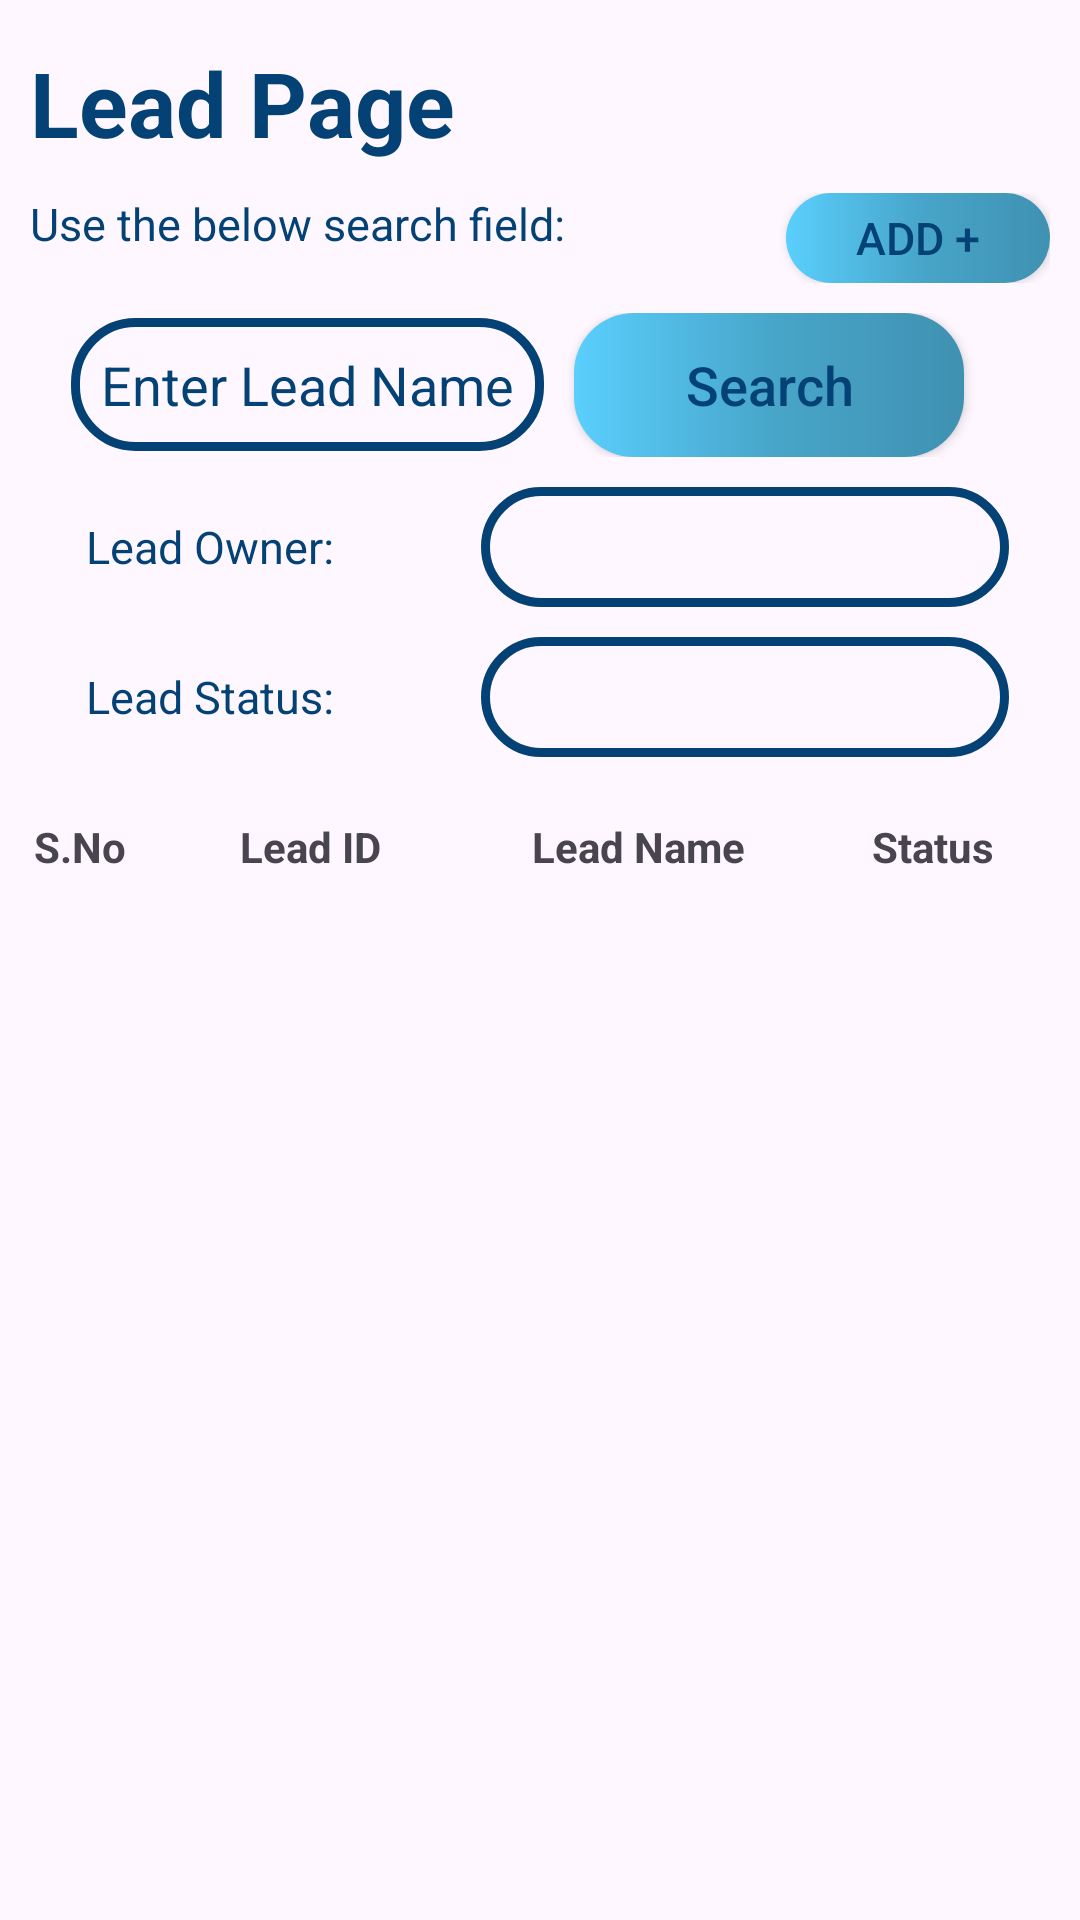

This screen was rendered from an Android layout file. Write that file and the resources it references.
<!-- AndroidManifest.xml: application theme Theme.Crm_loginpage -->
<!-- res/layout/fragment_leadfrag.xml -->
<?xml version="1.0" encoding="utf-8"?>
<LinearLayout xmlns:android="http://schemas.android.com/apk/res/android"
    xmlns:tools="http://schemas.android.com/tools"
    tools:context=".activty_classes.leadfrag"
    android:layout_width="match_parent"
    android:layout_height="wrap_content"
    android:background="@drawable/lightbg"
    android:orientation="vertical">




    <TextView
        android:layout_width="350dp"
        android:layout_height="wrap_content"
        android:layout_marginStart="10dp"
        android:layout_marginTop="14dp"
        android:text="Lead Page"
        android:textColor="@color/caveo"
        android:textSize="30sp"
        android:textStyle="bold" />

    <LinearLayout
        android:layout_width="match_parent"
        android:layout_height="wrap_content"
        android:layout_marginTop="10dp"
        android:layout_marginLeft="10dp"
        android:layout_marginRight="10dp"
        android:orientation="horizontal">

        <TextView
            android:layout_width="0dp"
            android:layout_height="match_parent"
            android:layout_weight="1"
            android:gravity="left"
            android:text="Use the below search field:"
            android:textColor="@color/caveo"
            android:textSize="15sp" />

        <androidx.appcompat.widget.AppCompatButton
            android:id="@+id/open_new_lead"
            android:textColorHint="@color/caveo2"
            android:layout_gravity="end"
            android:layout_width="wrap_content"
            android:layout_height="30dp"
            android:textColor="@color/white"
            android:hint="ADD +"
            android:background="@drawable/gradcav"
            android:textSize="15sp" />


    </LinearLayout>



    <LinearLayout
        android:layout_width="wrap_content"
        android:layout_gravity="center"
        android:orientation="vertical"
        android:layout_height="wrap_content">

        <LinearLayout
            android:layout_width="wrap_content"
            android:layout_height="wrap_content"
            android:layout_gravity="center"
            android:layout_marginTop="10dp"
            android:orientation="horizontal">

            <EditText
                android:id="@+id/lead_search_name"
                android:layout_width="match_parent"
                android:layout_height="wrap_content"
                android:layout_gravity="center"
                android:layout_weight="0.5"
                android:background="@drawable/custom_edittext"
                android:drawableLeft="@drawable/leads_icon"
                android:drawablePadding="9dp"
                android:hint="Enter Lead Name"
                android:inputType="text"
                android:padding="10dp"
                android:textColor="@color/caveo"
                android:textColorHint="@color/caveo" />

            <androidx.appcompat.widget.AppCompatButton
                android:id="@+id/lead_search_button"
                android:layout_width="130dp"
                android:layout_height="wrap_content"
                android:layout_marginLeft="10dp"
                android:layout_marginRight="15dp"
                android:background="@drawable/gradcav"
                android:hint="Search"
                android:textColorHint="@color/caveo"
                android:textSize="18sp" />
        </LinearLayout>

    <LinearLayout
        android:layout_width="match_parent"
        android:layout_height="wrap_content"
        android:layout_gravity="center"
        android:layout_marginTop="10dp"
        android:orientation="horizontal">
        <TextView
            android:layout_width="0dp"
            android:layout_weight="0.75"
            android:layout_height="wrap_content"
            android:layout_marginLeft="5dp"
            android:layout_gravity="center"
            android:gravity="left"
            android:text="Lead Owner: "
            android:textColor="@color/caveo"
            android:textSize="15sp" />

        <Spinner
            android:layout_width="0dp"
            android:layout_weight="1"
            android:id="@+id/lead_own_search"
            android:layout_gravity="center"
            android:background="@drawable/custom_edittext"
            android:textColorHint="@color/caveo"
            android:textAlignment="center"
            android:layout_height="40dp"
            android:textSize="15sp" />

    </LinearLayout>

    <LinearLayout
        android:layout_width="match_parent"
        android:layout_height="wrap_content"
        android:layout_gravity="center"
        android:layout_marginTop="10dp"
        android:orientation="horizontal">

        <TextView
            android:layout_width="0dp"
            android:layout_weight="0.75"
            android:layout_height="wrap_content"
            android:layout_marginLeft="5dp"
            android:layout_gravity="center"
            android:gravity="left"
            android:text="Lead Status: "
            android:textColor="@color/caveo"
            android:textSize="15sp" />

        <Spinner
            android:layout_width="0dp"
            android:layout_weight="1"
            android:id="@+id/lead_stat_search"
            android:layout_gravity="center"
            android:background="@drawable/custom_edittext"
            android:textColorHint="@color/caveo"
            android:textAlignment="center"
            android:layout_height="40dp"
            android:textSize="15sp" />

    </LinearLayout>



    </LinearLayout>

    <LinearLayout
        android:orientation="horizontal"
        android:layout_marginTop="15dp"
        android:layout_gravity="center"
        android:layout_width="350dp"
        android:layout_height="wrap_content">

        <TextView
            android:id="@+id/sno_lead"
            android:textStyle="bold"
            android:layout_width="0dp"
            android:layout_height="30dp"
            android:gravity="center"
            android:layout_weight="0.4"
            android:text="S.No"
            android:textAlignment="center" />


        <TextView
            android:id="@+id/id_lead"
            android:layout_weight="1"
            android:layout_width="0dp"
            android:gravity="center"
            android:layout_height="30dp"
            android:textStyle="bold"
            android:text="Lead ID"
            android:textAlignment="center" />

        <TextView
            android:id="@+id/company_lead"
            android:layout_weight="1"
            android:textStyle="bold"
            android:layout_width="0dp"
            android:gravity="center"
            android:layout_height="30dp"
            android:text="Lead Name"
            android:textAlignment="center" />\

        <TextView
            android:id="@+id/status_lead"
            android:layout_weight="0.8"
            android:textStyle="bold"
            android:layout_width="0dp"
            android:gravity="center"
            android:layout_height="30dp"
            android:text="Status"
            android:textAlignment="center" />
    </LinearLayout>
    <ListView
        android:layout_width="350dp"
        android:layout_height="wrap_content"
        android:layout_gravity="center"
        android:id="@+id/lv_lead">
    </ListView>



</LinearLayout>
<!-- resources referenced by this layout -->
<resources>
  <color name="caveo">#044276 </color>
  <color name="caveo2">#044276 </color>
  <color name="white">#FFFFFFFF</color>
  <!-- drawable custom_edittext (drawable) -->
  <?xml version="1.0" encoding="utf-8"?>
  <shape xmlns:android="http://schemas.android.com/apk/res/android">
  
  
      <stroke
          android:width="3dp"
          android:color="@color/caveo"/>
      <corners
          android:radius="20dp" />
  </shape>
  <!-- drawable gradcav (drawable) -->
  <?xml version="1.0" encoding="utf-8"?>
  <shape xmlns:android="http://schemas.android.com/apk/res/android">
  
      <corners
          android:radius="20dp" />
      <gradient
          android:startColor="#5acffd"
          android:centerColor="#48a6ca"
          android:endColor="#3f91b1"
          android:angle="360" />
  </shape>
  <style name="Theme.Crm_loginpage" parent="Base.Theme.Crm_loginpage" />
  <style name="Base.Theme.Crm_loginpage" parent="Theme.Material3.DayNight.NoActionBar">
          
          <item name="android:forceDarkAllowed">false</item>
          
      </style>
</resources>
